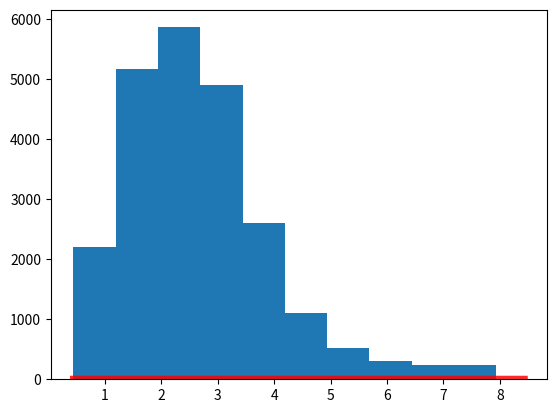

Generate this figure with matplotlib: (Note: this script raises an exception after producing the figure.)
#!/usr/bin/env python
#Script to fit spectrum with gamma function
import scipy.stats as stats
import matplotlib.pyplot as plt
import numpy as np

#spectrum and energy bins in binned format
Ebins=[0,0.125,0.25,0.375,0.5,0.625,0.75,0.875,1,1.125,1.25,1.375,1.5,1.625,1.75,1.875,2,2.125,2.25,2.375,2.5,2.625,2.75,2.875,3,3.125,3.25,3.375,3.5,3.625,3.75,3.875,4,4.125,4.25,4.375,4.5,4.625,4.75,4.875,5,5.125,5.25,5.375,5.5,5.625,5.75,5.875,6,6.125,6.25,6.375,6.5,6.625,6.75,6.875,7,7.125,7.25,7.375,7.5,7.625,7.75,7.875,8]
y=[1e-9,0.0186176,0.0865335,0.735213,156.83,401.622,425.576,547.128,671.816,737.864,831.819,859.423,888.056,911.318,940.432,958.79,963.343,985.975,974.608,995.774,979.917,941.153,907.552,865.736,797.247,729.36,659.869,582.71,519.115,\
    455.485,401.686,351.107,297.258,258.408,220.897,188.965,167.309,143.047,122.778,109.995,100.715,89.8686,80.9079,71.9916,65.7639,62.5326,55.6679,52.9838,48.7261,46.6036,43.136,42.8935,41.0557,38.3422,37.0935,36.9174,36.254,35.7731,34.8589,34.7187,33.8421,34.8576,33.4684,33.24]


#convert to list form
data=[]
for i in range(len(Ebins)-1):
    e=(Ebins[i]+Ebins[i+1])/2
    n=int(round(y[i]))
    data += ([e] * n)

#print(data)

fit_alpha, fit_loc, fit_beta=stats.gamma.fit(data)
print("alpha=%f, loc=%f, beta=%f" %(fit_alpha, fit_loc, fit_beta))

fig, ax = plt.subplots(1, 1)
x = np.linspace(stats.gamma.ppf(0.01, fit_alpha),stats.gamma.ppf(0.99, fit_alpha), 100)
ax.plot(x, stats.gamma.pdf(x, fit_alpha, fit_loc, fit_beta),'r-', lw=5, alpha=0.6, label='gamma pdf')
ax.plot(x, stats.gamma.pdf(x, fit_alpha, 0, fit_beta),'r-', lw=5, alpha=0.6, label='gamma pdf, loc=0')
ax.hist(data, normed=True, alpha=0.2, label='DUNE $\\nu_\\mu$ Spectrum')
ax.legend(loc='best', frameon=False)
plt.show()
